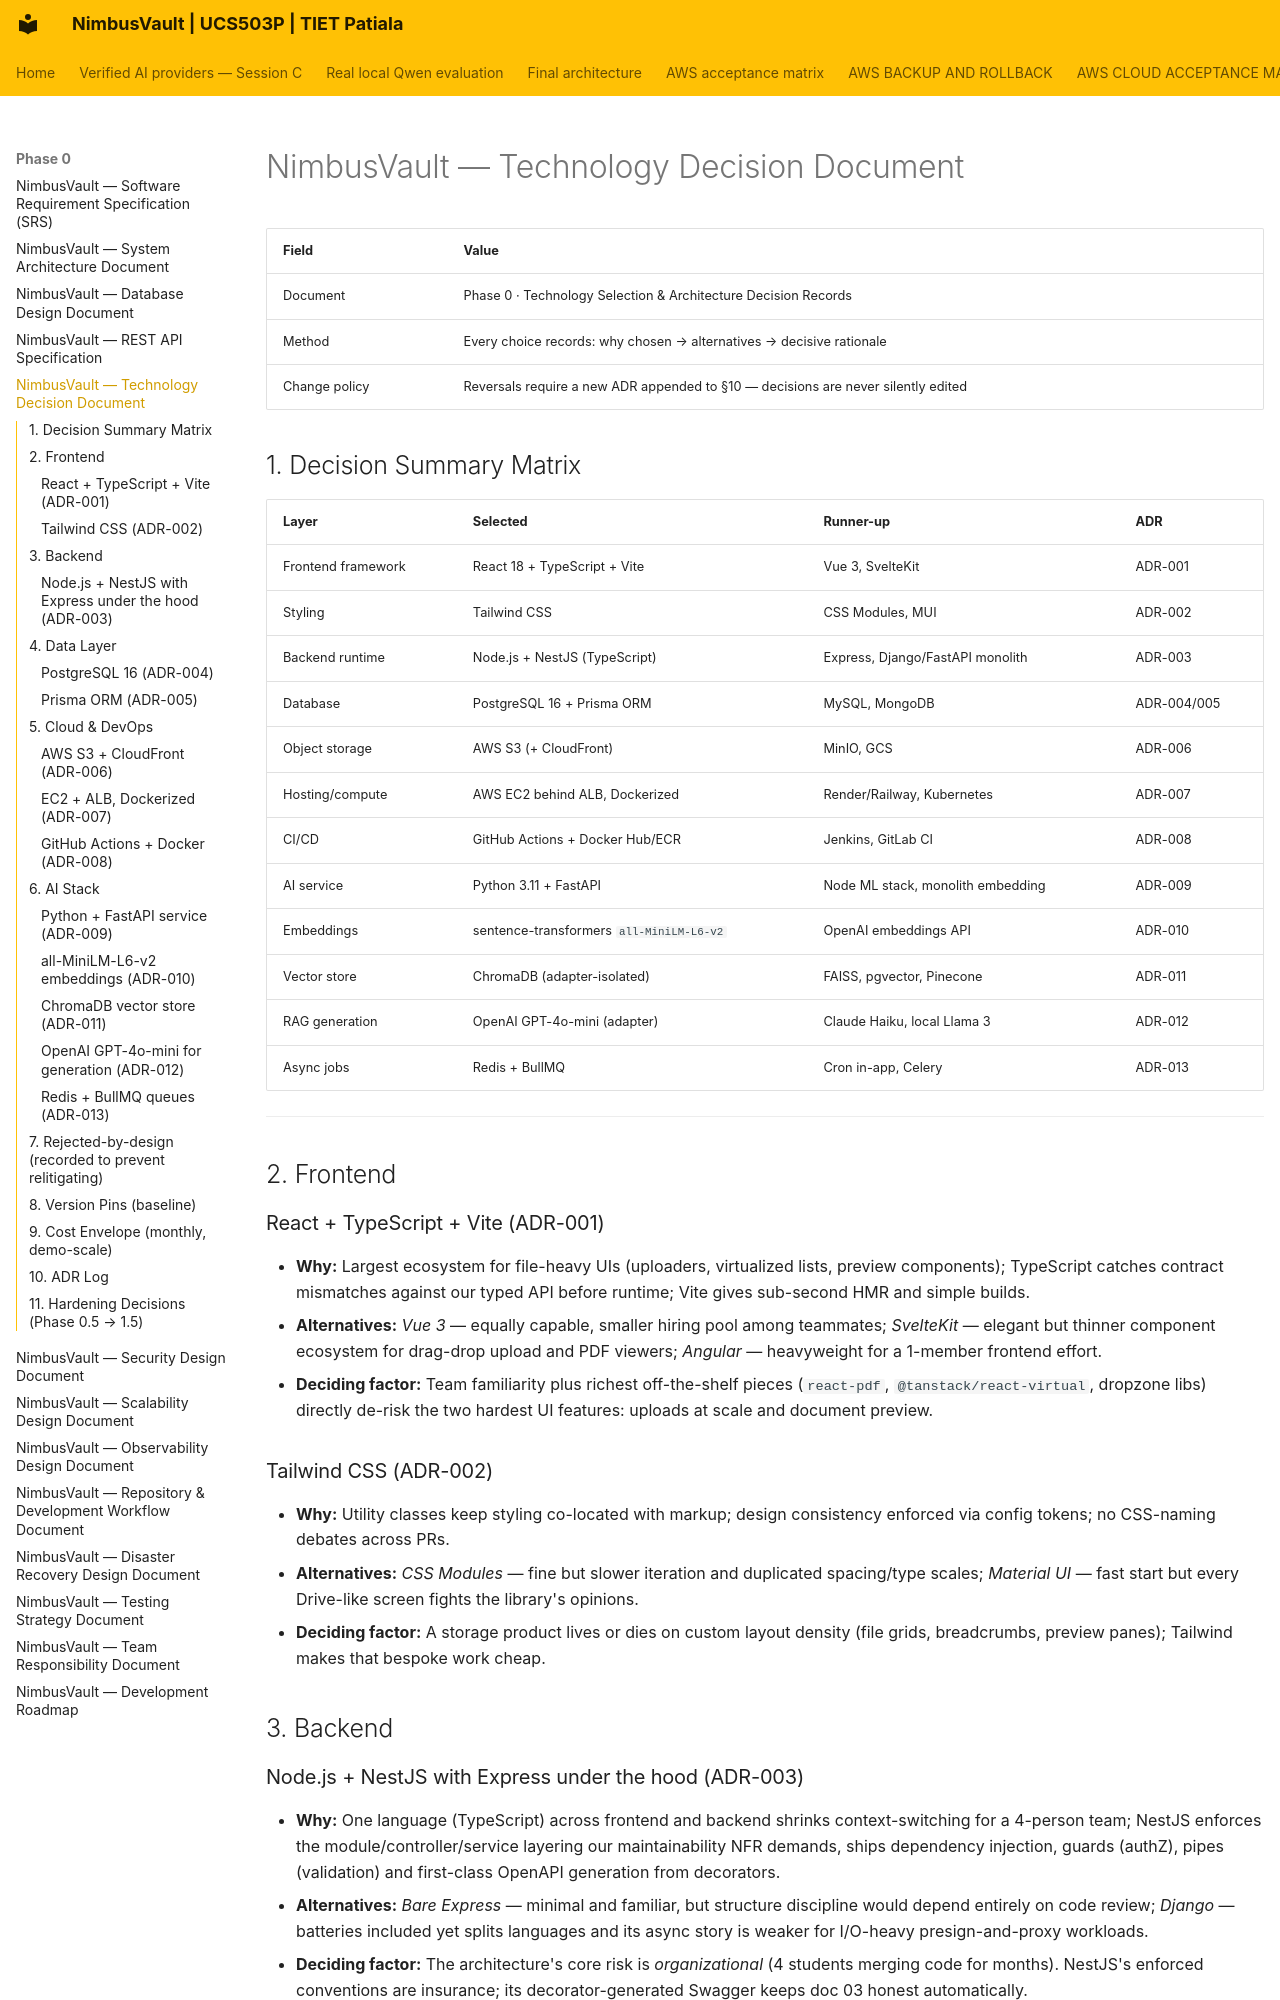

repository: JainMehul05/NimbusVault- · page: phase-0/05-Technology/index.html · generator: mkdocs

# NimbusVault — Technology Decision Document

| Field | Value |
|---|---|
| Document | Phase 0 · Technology Selection & Architecture Decision Records |
| Method | Every choice records: why chosen → alternatives → decisive rationale |
| Change policy | Reversals require a new ADR appended to §10 — decisions are never silently edited |

## 1. Decision Summary Matrix

| Layer | Selected | Runner-up | ADR |
|---|---|---|---|
| Frontend framework | React 18 + TypeScript + Vite | Vue 3, SvelteKit | ADR-001 |
| Styling | Tailwind CSS | CSS Modules, MUI | ADR-002 |
| Backend runtime | Node.js + NestJS (TypeScript) | Express, Django/FastAPI monolith | ADR-003 |
| Database | PostgreSQL 16 + Prisma ORM | MySQL, MongoDB | ADR-004/005 |
| Object storage | AWS S3 (+ CloudFront) | MinIO, GCS | ADR-006 |
| Hosting/compute | AWS EC2 behind ALB, Dockerized | Render/Railway, Kubernetes | ADR-007 |
| CI/CD | GitHub Actions + Docker Hub/ECR | Jenkins, GitLab CI | ADR-008 |
| AI service | Python 3.11 + FastAPI | Node ML stack, monolith embedding | ADR-009 |
| Embeddings | sentence-transformers `all-MiniLM-L6-v2` | OpenAI embeddings API | ADR-010 |
| Vector store | ChromaDB (adapter-isolated) | FAISS, pgvector, Pinecone | ADR-011 |
| RAG generation | OpenAI GPT-4o-mini (adapter) | Claude Haiku, local Llama 3 | ADR-012 |
| Async jobs | Redis + BullMQ | Cron in-app, Celery | ADR-013 |

---

## 2. Frontend

### React + TypeScript + Vite (ADR-001)
- **Why:** Largest ecosystem for file-heavy UIs (uploaders, virtualized lists, preview components); TypeScript catches contract mismatches against our typed API before runtime; Vite gives sub-second HMR and simple builds.
- **Alternatives:** *Vue 3* — equally capable, smaller hiring pool among teammates; *SvelteKit* — elegant but thinner component ecosystem for drag-drop upload and PDF viewers; *Angular* — heavyweight for a 1-member frontend effort.
- **Deciding factor:** Team familiarity plus richest off-the-shelf pieces (`react-pdf`, `@tanstack/react-virtual`, dropzone libs) directly de-risk the two hardest UI features: uploads at scale and document preview.

### Tailwind CSS (ADR-002)
- **Why:** Utility classes keep styling co-located with markup; design consistency enforced via config tokens; no CSS-naming debates across PRs.
- **Alternatives:** *CSS Modules* — fine but slower iteration and duplicated spacing/type scales; *Material UI* — fast start but every Drive-like screen fights the library's opinions.
- **Deciding factor:** A storage product lives or dies on custom layout density (file grids, breadcrumbs, preview panes); Tailwind makes that bespoke work cheap.

## 3. Backend

### Node.js + NestJS with Express under the hood (ADR-003)
- **Why:** One language (TypeScript) across frontend and backend shrinks context-switching for a 4-person team; NestJS enforces the module/controller/service layering our maintainability NFR demands, ships dependency injection, guards (authZ), pipes (validation) and first-class OpenAPI generation from decorators.
- **Alternatives:** *Bare Express* — minimal and familiar, but structure discipline would depend entirely on code review; *Django* — batteries included yet splits languages and its async story is weaker for I/O-heavy presign-and-proxy workloads.
- **Deciding factor:** The architecture's core risk is *organizational* (4 students merging code for months). NestJS's enforced conventions are insurance; its decorator-generated Swagger keeps doc 03 honest automatically.

## 4. Data Layer
